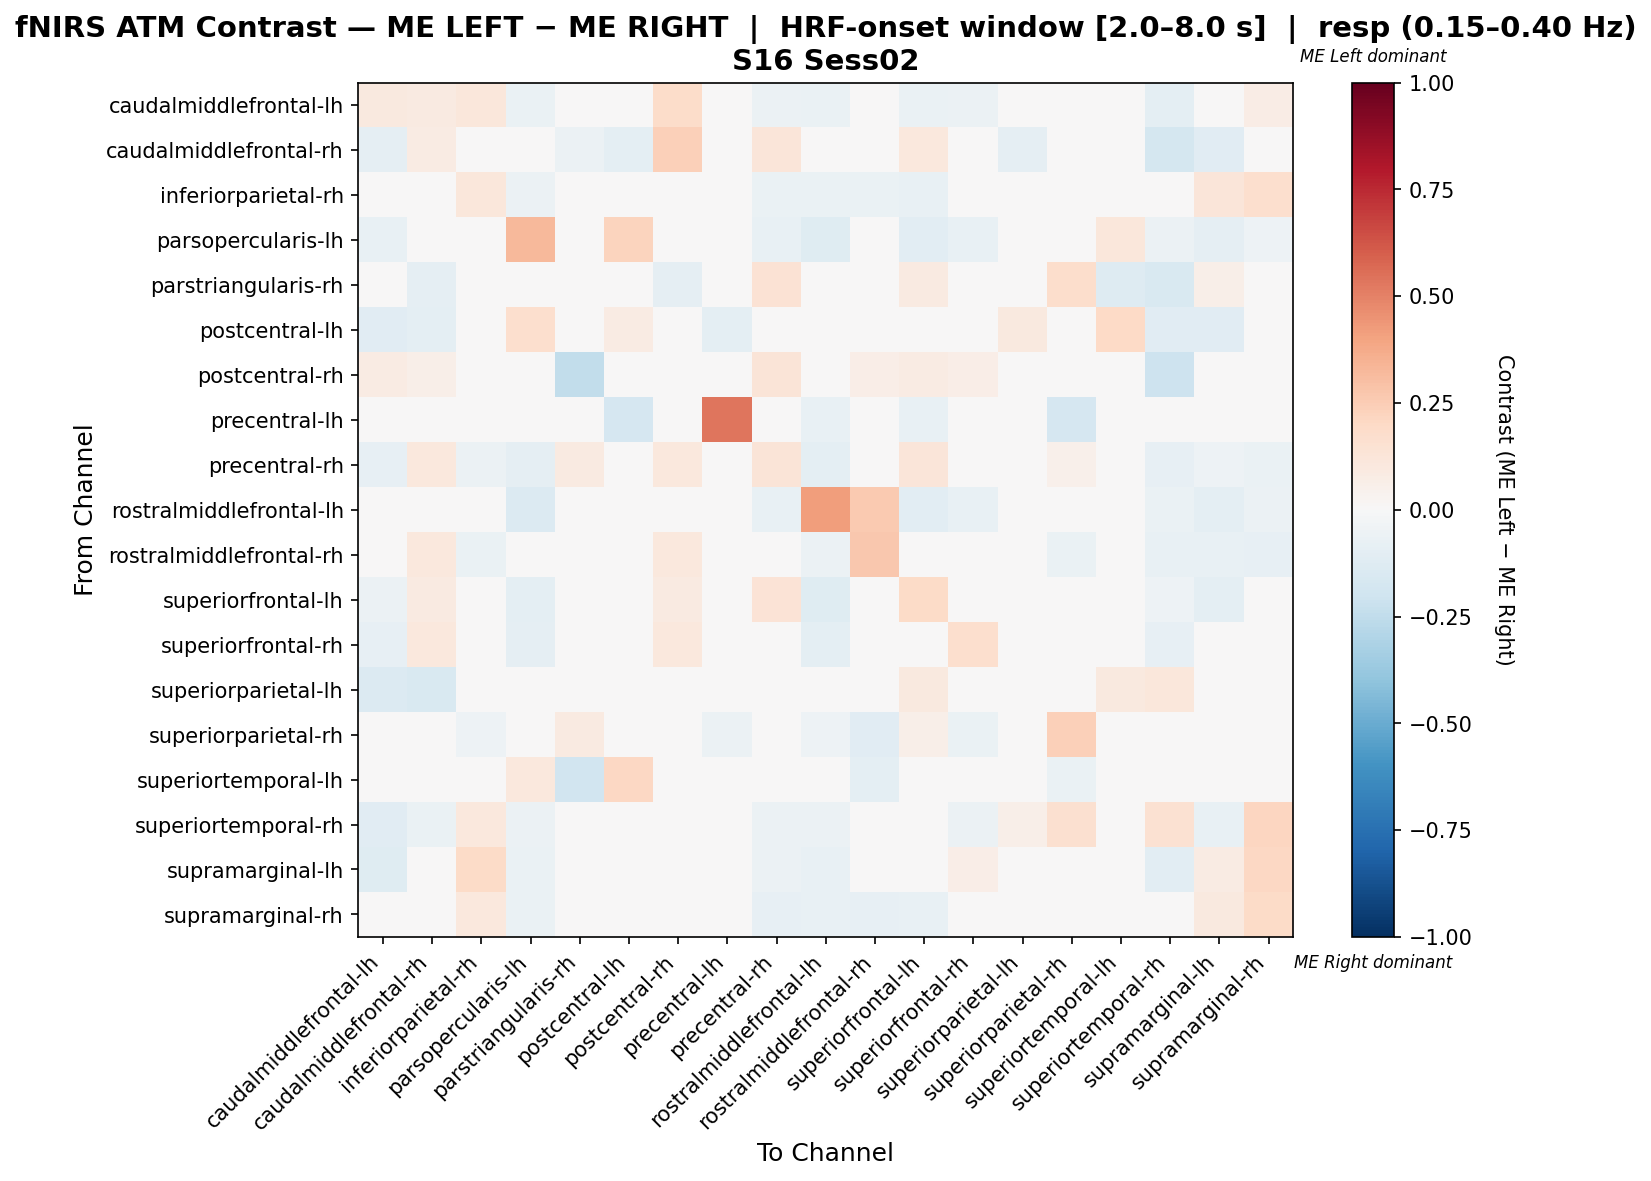

Source data for this figure (header and first rows):
, caudalmiddlefrontal-lh, caudalmiddlefrontal-rh, inferiorparietal-rh, parsopercularis-lh, parstriangularis-rh, postcentral-lh, postcentral-rh, precentral-lh, precentral-rh, rostralmiddlefrontal-lh, rostralmiddlefrontal-rh, superiorfrontal-lh, superiorfrontal-rh, superiorparietal-lh, superiorparietal-rh, superiortemporal-lh, superiortemporal-rh, supramarginal-lh, supramarginal-rh
caudalmiddlefrontal-lh, 0.09797, 0.08841, 0.1159, -0.06452, 0.0, -0.04032, 0.1852, 0.0, -0.05645, -0.06452, -0.01135, -0.06452, -0.05645, -0.04839, -0.01613, 0.0, -0.09677, -0.03883, 0.07079
caudalmiddlefrontal-rh, -0.08636, 0.08015, 0.0, 0.0, -0.05797, -0.1014, 0.2363, 0.0, 0.1224, 0.0, 0.04082, 0.102, 0.04082, -0.08696, 0.0, 0.0, -0.1739, -0.1159, 0.0
inferiorparietal-rh, -0.01933, 0.0, 0.1114, -0.05505, 0.0, 0.0, 0.0, 0.0, -0.06422, -0.06422, -0.06422, -0.07389, 0.007208, -0.01835, -0.001966, -0.009174, -0.03768, 0.123, 0.1664
parsopercularis-lh, -0.07143, 0.0, -0.04082, 0.3209, 0.0, 0.2222, 0.0, 0.0, -0.07143, -0.1224, 0.04989, -0.102, -0.07143, 0.0, -0.02041, 0.1111, -0.06122, -0.09184, -0.05102
parstriangularis-rh, 0.0, -0.08696, 0.0, 0.0, -0.01407, 0.0, -0.08696, 0.0, 0.1471, 0.0, 0.0, 0.08824, 0.0, 0.0, 0.1765, -0.1304, -0.1522, 0.05882, 0.0
postcentral-lh, -0.1167, -0.1, 0.0, 0.1667, 0.0, 0.08333, 0.0, -0.1, 0.0, 0.0, 0.0, 0.0, 0.0, 0.1, 0.0, 0.2, -0.1167, -0.1167, 0.0
postcentral-rh, 0.07937, 0.05556, 0.0, 0.0, -0.25, 0.0, -0.009921, 0.0, 0.127, 0.0, 0.06349, 0.07937, 0.06349, 0.0, 0.0, 0.0, -0.2083, 0.0, 0.0
precentral-lh, 0.0, 0.0, 0.0, -0.04878, 0.0, -0.1707, 0.0, 0.5366, 0.0, -0.07317, 0.0, -0.07317, 0.0, 0.0, -0.1707, 0.0, 0.0, 0.0, 0.0
precentral-rh, -0.07921, 0.1091, -0.05941, -0.08911, 0.09091, 0.0, 0.1091, 0.0, 0.1258, -0.09901, -0.02466, 0.1208, -0.03456, -0.0198, 0.05131, 0.0, -0.07921, -0.05275, -0.06931
rostralmiddlefrontal-lh, 0.03344, 0.0, -0.04854, -0.1359, 0.0, 0.0, 0.0, -0.009709, -0.07767, 0.4196, 0.2654, -0.1068, -0.07767, -0.009709, -0.02913, 0.0, -0.06796, -0.09709, -0.05825
rostralmiddlefrontal-rh, -0.04913, 0.1026, -0.06542, 0.0278, 0.0, 0.0, 0.1026, 0.0, 0.009106, -0.05847, 0.2725, 0.0115, -0.02588, 0.0, -0.06542, -0.02804, -0.07477, -0.07477, -0.08411
superiorfrontal-lh, -0.06, 0.08889, -0.03778, -0.1, 0.02222, 0.0, 0.08889, -0.03, 0.14, -0.12, -0.02778, 0.1878, -0.01556, 0.01222, 0.03444, 0.0, -0.05, -0.09556, -0.03778
superiorfrontal-rh, -0.07921, 0.1081, -0.01525, -0.08911, 0.0, 0.0, 0.1081, 0.0, 0.009098, -0.09901, -0.008028, 0.0289, 0.1713, 0.0, -0.0495, 0.0, -0.07921, -0.008028, 0.001873
superiorparietal-lh, -0.1346, -0.1538, -0.01923, 0.0, 0.0, 0.03333, 0.0, 0.0, -0.04359, 0.0, 0.0, 0.1, 0.0, -0.02436, 0.03333, 0.09487, 0.1141, 0.0, 0.0
superiorparietal-rh, -0.04, 0.0, -0.05455, -0.04, 0.09091, 0.0, 0.0, -0.06, 0.008182, -0.05, -0.11, 0.06091, -0.07, 0.0, 0.2345, -0.04, 0.04091, 0.005455, 0.02364
superiortemporal-lh, 0.0, 0.0, 0.0, 0.1026, -0.1935, 0.2051, 0.0, 0.0, 0.0, 0.0, -0.09677, 0.0, 0.0, 0.04467, -0.06452, 0.002481, 0.0, 0.0, 0.0
superiortemporal-rh, -0.1103, -0.06897, 0.1056, -0.05517, -0.04828, -0.04138, -0.02069, -0.006897, -0.05517, -0.05517, -0.04828, -0.04828, -0.05517, 0.05623, 0.1588, 0.0, 0.156, -0.07781, 0.215
supramarginal-lh, -0.122, -0.04878, 0.1925, -0.06504, 0.025, -0.04878, 0.0, 0.0, -0.05691, -0.07317, -0.04878, -0.03069, 0.06809, -0.00813, 0.03374, 0.0, -0.1057, 0.07927, 0.2093
supramarginal-rh, -0.04884, 0.0, 0.1023, -0.06422, 0.0, 0.0, 0.0, 0.0, -0.08257, -0.07339, -0.08257, -0.07636, -0.005646, 0.0, 0.02809, 0.0, 0.01891, 0.09584, 0.1884
